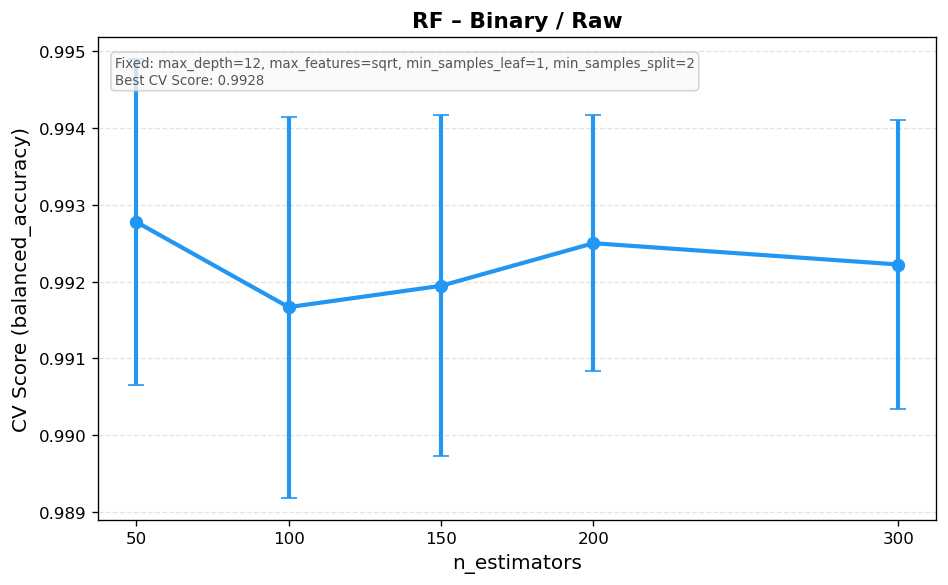

Source data for this figure (header and first rows):
mean_fit_time, std_fit_time, mean_score_time, std_score_time, param_max_depth, param_max_features, param_min_samples_leaf, param_min_samples_split, param_n_estimators, params, split0_test_score, split1_test_score, split2_test_score, split3_test_score, split4_test_score, mean_test_score, std_test_score, rank_test_score, Task, Features
0.08849, 0.002646, 0.004853, 7.965455900840117e-05, 12, sqrt, 1, 2, 50, {'max_depth': 12, 'max_features': 'sqrt'…, 0.9894, 0.9944, 0.9912, 0.9944, 0.9944, 0.9928, 0.002124, 1, Binary, Raw
0.174, 0.002106, 0.006255, 0.0001038, 12, sqrt, 1, 2, 100, {'max_depth': 12, 'max_features': 'sqrt'…, 0.9875, 0.9931, 0.9903, 0.9944, 0.9931, 0.9917, 0.002485, 133, Binary, Raw
0.2589, 0.002141, 0.00722, 6.486264972099703e-05, 12, sqrt, 1, 2, 150, {'max_depth': 12, 'max_features': 'sqrt'…, 0.9889, 0.9944, 0.9903, 0.9944, 0.9917, 0.9919, 0.002222, 75, Binary, Raw
0.3544, 0.004065, 0.01112, 0.0003135, 12, sqrt, 1, 2, 200, {'max_depth': 12, 'max_features': 'sqrt'…, 0.9903, 0.9944, 0.9917, 0.9944, 0.9917, 0.9925, 0.001667, 5, Binary, Raw
0.5211, 0.009436, 0.01134, 0.000696, 12, sqrt, 1, 2, 300, {'max_depth': 12, 'max_features': 'sqrt'…, 0.9903, 0.9944, 0.9903, 0.9944, 0.9917, 0.9922, 0.001884, 43, Binary, Raw
